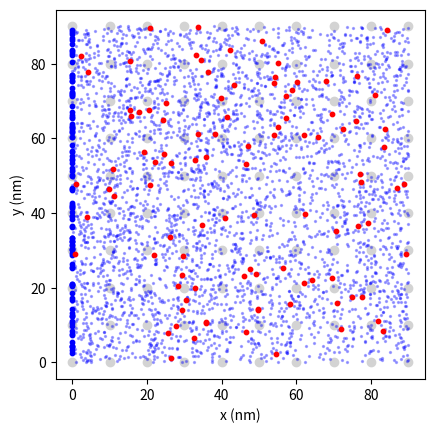

Reproduce this figure in Python.
import numpy
import matplotlib
matplotlib.use("Agg") #remove window disp, saves only final png, for speed-up
import matplotlib.pyplot as pyplot

import scipy.sparse
import scipy.sparse.linalg

#+++++++++++++++++++++++++++++++++++++++++++
#GaAs parameters and physical constants
#+++++++++++++++++++++++++++++++++++++++++++
#Usually 2DEG forms within GaAs layer when AlGaAs is added
#Electron goes where energy is lower
#GaAs conduction band < ALGaAs conduction band
#Gallium Arsenide (GaAs), Aluminium Gallium Arsenide

# charge of electron, (coulombs)
electron_charge = 1.602176634e-19
# mass of a free electron, (kilograms)
free_electron_mass = 9.1093837e-31
# reduced Planck constant, (joule per second)
reduced_planck_constant = 1.054571817e-34


# effective mass in GaAs, mass in GaAs
effective_mass = 0.067 * free_electron_mass
# how easily electrons move in GaAs 300K, in square metres per volt seconds,
electron_mobility = 0.8
# num of electrons per square metre of the 2DEG typically
electron_density = 3e15
# The voltage applied on top of left edge and right edge of AlGaAs/GaAs sandwhich
# value small enough to not be lost as noise (if too small, it does not contribute much to thermal speed)
applied_voltage = 10e-3


#+++++++++++++++++++++++++++++++++++++++++++
#Initialisation of Grid and Grid points
#+++++++++++++++++++++++++++++++++++++++++++

grid_points_side = 10

grid_spacing = 10e-9


x_positions = numpy.arange(grid_points_side) * grid_spacing
y_positions = numpy.arange(grid_points_side) * grid_spacing

#creates grid of points of x and y dimension,
#and coordinates for each point in grid
x_grid, y_grid = numpy.meshgrid(x_positions, y_positions)

#+++++++++++++++++++++++++++++++++++++++++++
#Electron Initialisation
#+++++++++++++++++++++++++++++++++++++++++++

number_of_electrons = 100
left_edge = x_positions[0]
right_edge = x_positions[-1]
bottom_edge = y_positions[0]
top_edge = y_positions[-1]

grid_length = right_edge-left_edge

random_number = numpy.random.default_rng()

electron_x_positions = numpy.full(number_of_electrons, left_edge)
electron_y_positions = random_number.uniform(bottom_edge, top_edge, number_of_electrons)

# femto second scale, average scattering is 0.3 pico so need smaller to "see" whats happening
# but not too small                              
time_step = 1e-15
number_of_steps = 2000

#init electron count leaving grid on right side
electrons_out_right = 0

#+++++++++++++++++++++++++++++++++++++++++++
#Calculated values
#++++++++++++++++++++++++++++++++++++++++++

# E = V/L
electric_field = applied_voltage / grid_length
                               
# newton's 2nd law and f=qe, a= (qe)/m
push_from_voltage = electron_charge * electric_field / effective_mass
                               
# drude model defination, tau = mobility * m/q (seconds)
time_between_collisions = electron_mobility * effective_mass / electron_charge

# for each tinme step, P=1-e^(-"small change in t"/tau), poisson process
scattering_probability = 1.0 - numpy.exp(-time_step / time_between_collisions)

# Boltzmann constant 
boltzmann_constant = 1.380649e-23
# room temp
temperature = 300.0

# thermal_speed sqrt(kT/m), using boltzman distribution for more realism
thermal_speed = numpy.sqrt(boltzmann_constant * temperature / effective_mass)

# fermi velocity
electron_speed = thermal_speed

# Randomise direction for each electron, -num.py/2.0 is -90 degrees
rand_angles = random_number.uniform(-numpy.pi / 2.0, numpy.pi / 2.0, number_of_electrons)

# electron velocities x & y direction
electron_x_v = electron_speed * numpy.cos(rand_angles)
electron_y_v = electron_speed * numpy.sin(rand_angles)

#+++++++++++++++++++++++++++++++++++++++++++
# Poisson solver
#+++++++++++++++++++++++++++++++++++++++++++
# solve for e field from electron postion
# solve for potential
# average with grid points, nearest neighbours

#  (farads per metre)
vacuum_permittivity = 8.8541878128e-12
gaas_permittivity = 12.9 * vacuum_permittivity

# Poisson needs charge per volume, so sheet charge (per area) needs to be divided by 2DEG thickness
two_deg_thickness = 10e-9

# real number of electrons in grid  = density x area
real_electrons_in_grid = electron_density * grid_length * grid_length

#  how many real electrons each simulated electron represent
electron_weight = real_electrons_in_grid / number_of_electrons

# area each grid point responsible for; edge points cover area of half a square
edge_weight = numpy.ones(grid_points_side)
edge_weight[0] = 0.5
edge_weight[-1] = 0.5

# shape (rows = y, columns = x), grid point area responsible, same as x_grid and y_grid from meshgrid
grid_point_area = grid_spacing * grid_spacing * numpy.outer(edge_weight, edge_weight)

# electric potential at every grid point, (volts), from 0 to applied_voltage, (q/l) * V, uniform e-field in neg e-direction
potential = (numpy.copy(x_grid) / grid_length )* applied_voltage

# field at every grid point, (volts per metre), init, empty arrays
grid_field_x = numpy.zeros((grid_points_side, grid_points_side))
grid_field_y = numpy.zeros((grid_points_side, grid_points_side))

# solve Poisson per these many steps, charge small change in 10 femto second
steps_between_poisson_solves = 10




# build Poisson matrix

#keep dimensions to be within grid sizing
# outermost of array no field crosses,so remove left, right,top, bottom edges
poisson_array_unknown_sizing = (grid_points_side - 2) * (grid_points_side - 2)


# indexing the points of array, indexes of points to solve for poisson
def indexing(i,j):
    return (i - 1) * (grid_points_side - 2) + (j - 1)



poisson_rows = [] #eqn
poisson_cols = [] #coordinate
poisson_values = [] #coefficient

# boundary contribution to the right-hand side (from left: 0, right:10mV voltages)
boundary_rhs = numpy.zeros(poisson_array_unknown_sizing)

#in range where e field matters
for i in range(1, grid_points_side - 1):
    for j in range(1, grid_points_side - 1):
        
        k = indexing(i, j)

        # 4 nearest points from finite-difference Poisson equation
        diagonal = 4.0
        
        # left and right neighbours
        for jj in (j - 1, j + 1):

            #add voltage from left and right
            if jj == 0:
                boundary_rhs[k] += 0.0
                
            elif jj == grid_points_side - 1:
                boundary_rhs[k] += applied_voltage
                
            # neighbour electrons of points is inside the grid so unknown now, need calculate
            # so remember in the matrix it details to solve in loop

                    
            #finite-difference Poisson eqn at each point: 4 x (referenced point) - left - right - up - down = spacing^2 x charge / permittivity
            # every neighbour has a minus sign in front, coefficient "-1"
            # (with no charge, a point sits at the average of its 4 neighbours)
            # where k is referenced point
            
            else:

                # add the "referenced point" neighbour x in, same x cus same row, so only y need varies
                poisson_rows.append(k)

                # identity of the neighbour point
                poisson_cols.append(indexing(i, jj))

                # every neighbour has a minus sign in front, coefficient "-1", adds coefficient of that singular neighbour e
                poisson_values.append(-1.0)

                
        # up and down neighbours
        for ii in (i - 1, i + 1):
            
            if ii == 0 or ii == grid_points_side - 1:
                # wall rows, so removes one from the diagonal, no e field
                diagonal -= 1.0
            else:
                poisson_rows.append(k)
                poisson_cols.append(indexing(ii, j))
                poisson_values.append(-1.0)

            #append the point itself in k refers to (x,y) of the point    
            poisson_rows.append(k)
                
            poisson_cols.append(k)

            #diagonal and not me in case its wall    
            poisson_values.append(diagonal)

matrix_rows = poisson_rows
matrix_cols = poisson_cols
matrix_values = poisson_values

#builds matrix with the recorded values
poisson_matrix = scipy.sparse.csc_matrix((matrix_values, (matrix_rows, matrix_cols)),shape=(poisson_array_unknown_sizing, poisson_array_unknown_sizing))
#solves for voltage at every point inside grid
poisson_solver = scipy.sparse.linalg.splu(poisson_matrix)


#+++++++++++++++++++++++++++++++++++++++++++
#Plotting initial
#+++++++++++++++++++++++++++++++++++++++++++


# Draw a dot at each grid point
pyplot.scatter(x_grid/1e-9, y_grid/1e-9, color="lightgrey", label="grid points")

pyplot.scatter(electron_x_positions/1e-9, electron_y_positions/1e-9, color="blue", s=10, label="electrons")

# stores electron path to output once at end as saved png, speed-up
path_x = []
path_y = []



#+++++++++++++++++++++++++++++++++++++++++++
#Main loop 
#+++++++++++++++++++++++++++++++++++++++++++

for step in range(number_of_steps):


    # clip boundaries, round the num of distance from left edge, finds nearest grid point in column
    # relative pos then grid index kept within boundary of grid
    
    nearest_column_x_point = numpy.clip(numpy.round((electron_x_positions - left_edge) / grid_spacing).astype(int), 0, grid_points_side - 1)
  
    nearest_row_y_point = numpy.clip(numpy.round((electron_y_positions - bottom_edge) / grid_spacing).astype(int), 0, grid_points_side - 1)

    #  charge only calculates on steps where Poisson solved
    if step % steps_between_poisson_solves == 0:
      
        # init electron count array of zeros
        electron_count = numpy.zeros((grid_points_side, grid_points_side))

        # update electron_count 2D array with electrons nearest to each grid point on (x,y), add 1
        numpy.add.at(electron_count, (nearest_row_y_point, nearest_column_x_point), 1)

      
        # find real electrons per square metre at each grid point, using weight found before
        electron_sheet_density = electron_count * electron_weight / grid_point_area
      
        # net sheet charge density eqn (= electron charge *(e_density - e_sheet_density))
        sheet_charge = electron_charge * (electron_density - electron_sheet_density)
      
        # charge per volume, for Poisson's equation
        volume_charge = sheet_charge / two_deg_thickness

        # matrix_built with coefficients * voltage inside solved for = right hand side
        # solve Poisson's equation directly (4 phi - neighbours = spacing^2 x charge / permittivity)

        # volume charge does not consider walls and flatten from 2D to 1D, to get RHS voltage, voltage from e and voltage from contacts
        right_hand_side = boundary_rhs + (grid_spacing * grid_spacing / gaas_permittivity) * volume_charge[1:-1, 1:-1].ravel()
        
        # solve for volage and put back into the grid for other calculation
        potential[1:-1, 1:-1] = poisson_solver.solve(right_hand_side).reshape((grid_points_side - 2), (grid_points_side - 2))


          
        # left edge (source) at 0 V
        potential[:, 0] = 0.0
          
        # right edge (drain) fixed applied voltage; electrons pulled to higher potential, so left to right
        potential[:, -1] = applied_voltage
          
        # Added bottom wall, no field crosses it, so bottom row = row immediately just inside
        potential[0, 1:-1] = potential[1, 1:-1]
          
        # Added top wall, no e-field crossing out, top row efield =  efleid row ,just next to it, inside
        potential[-1, 1:-1] = potential[-2, 1:-1]

        
        # calculate electric field–potential relationship
        potential_slope_y, potential_slope_x = numpy.gradient(potential, grid_spacing)
        grid_field_x = -potential_slope_x
        grid_field_y = -potential_slope_y

    # push by field, update v and p of electron
  
    # field felt by each electron
    electron_field_x = grid_field_x[nearest_row_y_point, nearest_column_x_point]
    electron_field_y = grid_field_y[nearest_row_y_point, nearest_column_x_point]
  
    # a = -eE/m*, F=ma, F= -qV
    electron_x_v = electron_x_v - electron_charge * electron_field_x / effective_mass * time_step
    electron_y_v = electron_y_v - electron_charge * electron_field_y / effective_mass * time_step



    electron_x_positions = electron_x_positions + electron_x_v * time_step
    electron_y_positions = electron_y_positions + electron_y_v * time_step

    # electrons going over the top of the 2D grid
    over_top = electron_y_positions > top_edge
    # mirror by the distance overshot, update positions
    electron_y_positions = numpy.where(over_top, 2.0 * top_edge - electron_y_positions, electron_y_positions)
    # flip volcity
    electron_y_v = numpy.where(over_top, -electron_y_v, electron_y_v)

    # same for going beow
    under_bottom = electron_y_positions < bottom_edge
    electron_y_positions = numpy.where(under_bottom, 2.0 * bottom_edge - electron_y_positions, electron_y_positions)
    electron_y_v = numpy.where(under_bottom, -electron_y_v, electron_y_v)

    # electrons going out the right end, has "left" the grid or 2DEG
    out_right = electron_x_positions > right_edge
    # Count the electron that has "left" the grid
    electrons_out_right = electrons_out_right + numpy.sum(out_right)
    
    # electrons that scattered backwards past left edge
    out_left = electron_x_positions < left_edge
    
    # Every electron that left through either left or right side
    outside_grid = out_right | out_left
    
    # number of electrons to replace
    number_to_replace = numpy.sum(outside_grid)



    left_injection_fraction = 0.5
   
    
    # True = enters from left, False = enters from right, electron injection either side
    enter_from_left = random_number.uniform(0.0, 1.0, number_to_replace) < left_injection_fraction

    # left edge or right edge, injected
    electron_x_positions[outside_grid] = numpy.where(enter_from_left, left_edge, right_edge)

    # random y-axis coordinate assigned
    electron_y_positions[outside_grid] = random_number.uniform(bottom_edge, top_edge, number_to_replace)

    # random new speed, boltzman maxwell dist
  
    random_values = random_number.uniform(0.0, 1.0, number_to_replace)
    new_speed = thermal_speed * numpy.sqrt(-2.0 * numpy.log(1.0 - random_values))

    # left contact moves right, right contact moves left (sign: -ve)
    electron_x_v[outside_grid] = numpy.where(enter_from_left, new_speed, -new_speed)

    # sidewards speed, random using boltzman dist
    electron_y_v[outside_grid] = thermal_speed * random_number.normal(0.0, 1.0, number_to_replace)







  
    # pick a random numbers, for probability 
    random_numbers = random_number.uniform(0.0, 1.0, number_of_electrons)
    # check if its below the scattering probability
    scattered = random_numbers < scattering_probability
    
   
    # phonon scattering, new rand velocity using maxwell-boltzman distributio 
    # speed, direction reset,
    # selectrons heated by the field relax to lattice temperature, relaxation
    electron_x_v = numpy.where(scattered, thermal_speed * random_number.normal(0.0, 1.0, number_of_electrons), electron_x_v)
    electron_y_v = numpy.where(scattered, thermal_speed * random_number.normal(0.0, 1.0, number_of_electrons), electron_y_v)

#+++++++++++++++++++++++++++++++++++++++++++
#Plotting final
#+++++++++++++++++++++++++++++++++++++++++++
    if step % 50 == 0:
        path_x.append(electron_x_positions.copy())
        path_y.append(electron_y_positions.copy())

# draw electron path once
pyplot.scatter(numpy.concatenate(path_x) / 1e-9, numpy.concatenate(path_y) / 1e-9, color="blue", s=2, alpha=0.3)

# final positions of the electrons in red
pyplot.scatter(electron_x_positions /1e-9, electron_y_positions /1e-9, color="red", s=10, label="end")


# Make one unit in x equal one unit in y
pyplot.gca().set_aspect("equal")

# Label the horizontal and vertical axes
pyplot.xlabel("x (nm)")
pyplot.ylabel("y (nm)")

# Save the plot as an image file, trimmed empty space
pyplot.savefig("electron.png", bbox_inches="tight")
